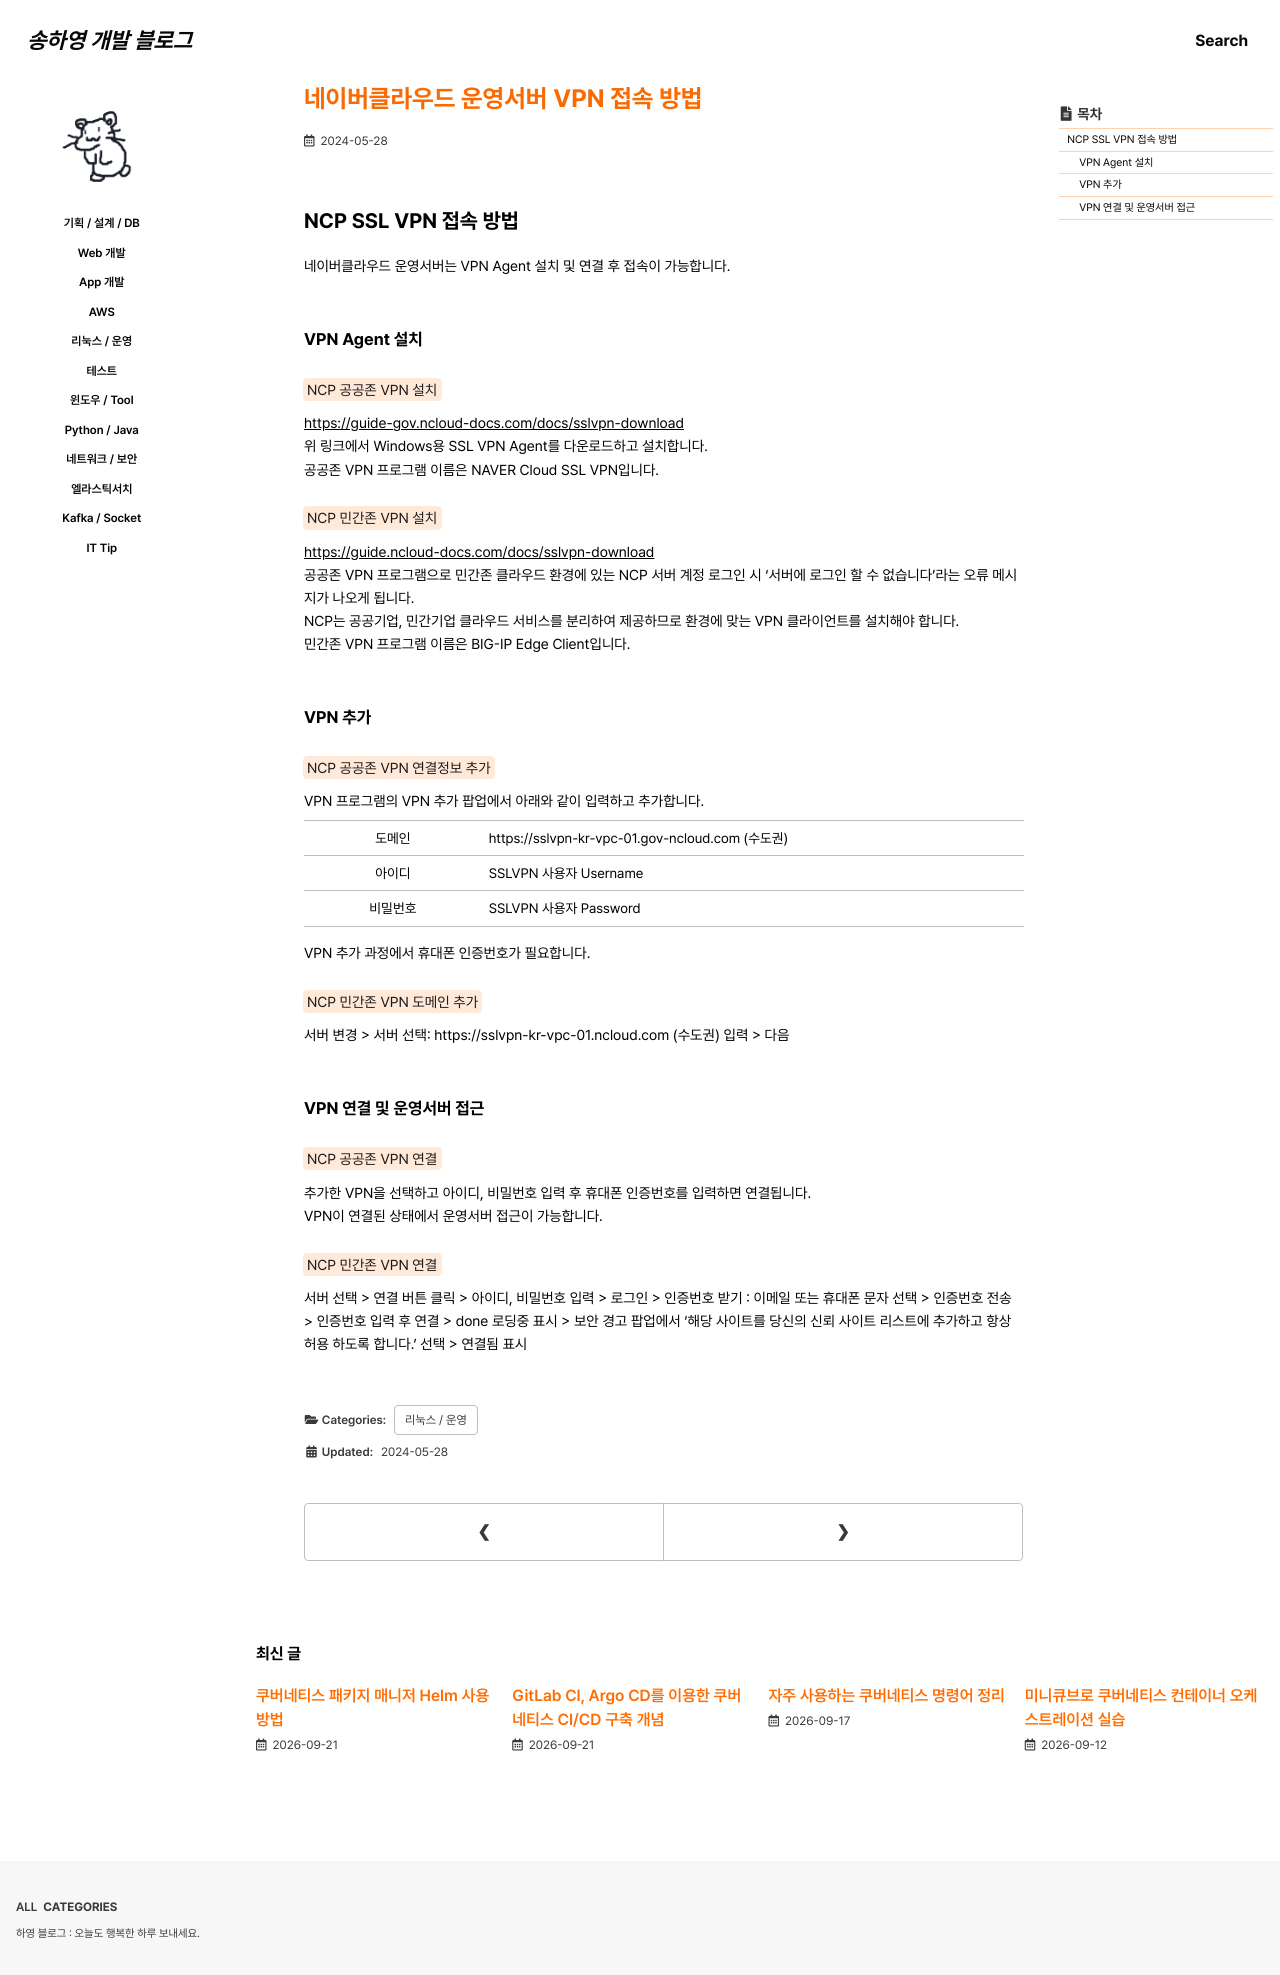

repository: 0songha0/0songha0.github.io · page: op/2024-05-28-1.html · generator: jekyll

---
title: "네이버클라우드 운영서버 VPN 접속 방법"
excerpt: ""

categories:
  - op
tags:
  - []

permalink: /op/2024-05-28-1

toc: true
toc_sticky: true

date: 2024-05-28
last_modified_at: 2024-05-28
---

## NCP SSL VPN 접속 방법

네이버클라우드 운영서버는 VPN Agent 설치 및 연결 후 접속이 가능합니다.

### VPN Agent 설치
<mark>NCP 공공존 VPN 설치</mark>  
<https://guide-gov.ncloud-docs.com/docs/sslvpn-download>{: target="_blank"}  
위 링크에서 Windows용 SSL VPN Agent를 다운로드하고 설치합니다.  
공공존 VPN 프로그램 이름은 NAVER Cloud SSL VPN입니다.

<mark>NCP 민간존 VPN 설치</mark>  
<https://guide.ncloud-docs.com/docs/sslvpn-download>{: target="_blank"}  
공공존 VPN 프로그램으로 민간존 클라우드 환경에 있는 NCP 서버 계정 로그인 시 '서버에 로그인 할 수 없습니다'라는 오류 메시지가 나오게 됩니다.  
NCP는 공공기업, 민간기업 클라우드 서비스를 분리하여 제공하므로 환경에 맞는 VPN 클라이언트를 설치해야 합니다.  
민간존 VPN 프로그램 이름은 BIG-IP Edge Client입니다.

### VPN 추가
<mark>NCP 공공존 VPN 연결정보 추가</mark>  
VPN 프로그램의 VPN 추가 팝업에서 아래와 같이 입력하고 추가합니다.
<table class="table_2_left">
<tbody>
  <tr>
    <td>도메인</td>
    <td>https://sslvpn-kr-vpc-01.gov-ncloud.com (수도권)</td>
  </tr>
  <tr>
    <td>아이디</td>
    <td>SSLVPN 사용자 Username</td>
  </tr>
  <tr>
    <td>비밀번호</td>
    <td>SSLVPN 사용자 Password</td>
  </tr>
</tbody>
</table>
VPN 추가 과정에서 휴대폰 인증번호가 필요합니다.

<mark>NCP 민간존 VPN 도메인 추가</mark>  
서버 변경 > 서버 선택: https://sslvpn-kr-vpc-01.ncloud.com (수도권) 입력 > 다음

### VPN 연결 및 운영서버 접근
<mark>NCP 공공존 VPN 연결</mark>  
추가한 VPN을 선택하고 아이디, 비밀번호 입력 후 휴대폰 인증번호를 입력하면 연결됩니다.  
VPN이 연결된 상태에서 운영서버 접근이 가능합니다.

<mark>NCP 민간존 VPN 연결</mark>  
서버 선택 > 연결 버튼 클릭 > 아이디, 비밀번호 입력 > 로그인 > 인증번호 받기 : 이메일 또는 휴대폰 문자 선택 > 인증번호 전송 > 인증번호 입력 후 연결 > done 로딩중 표시 > 보안 경고 팝업에서 '해당 사이트를 당신의 신뢰 사이트 리스트에 추가하고 항상 허용 하도록 합니다.' 선택 > 연결됨 표시
